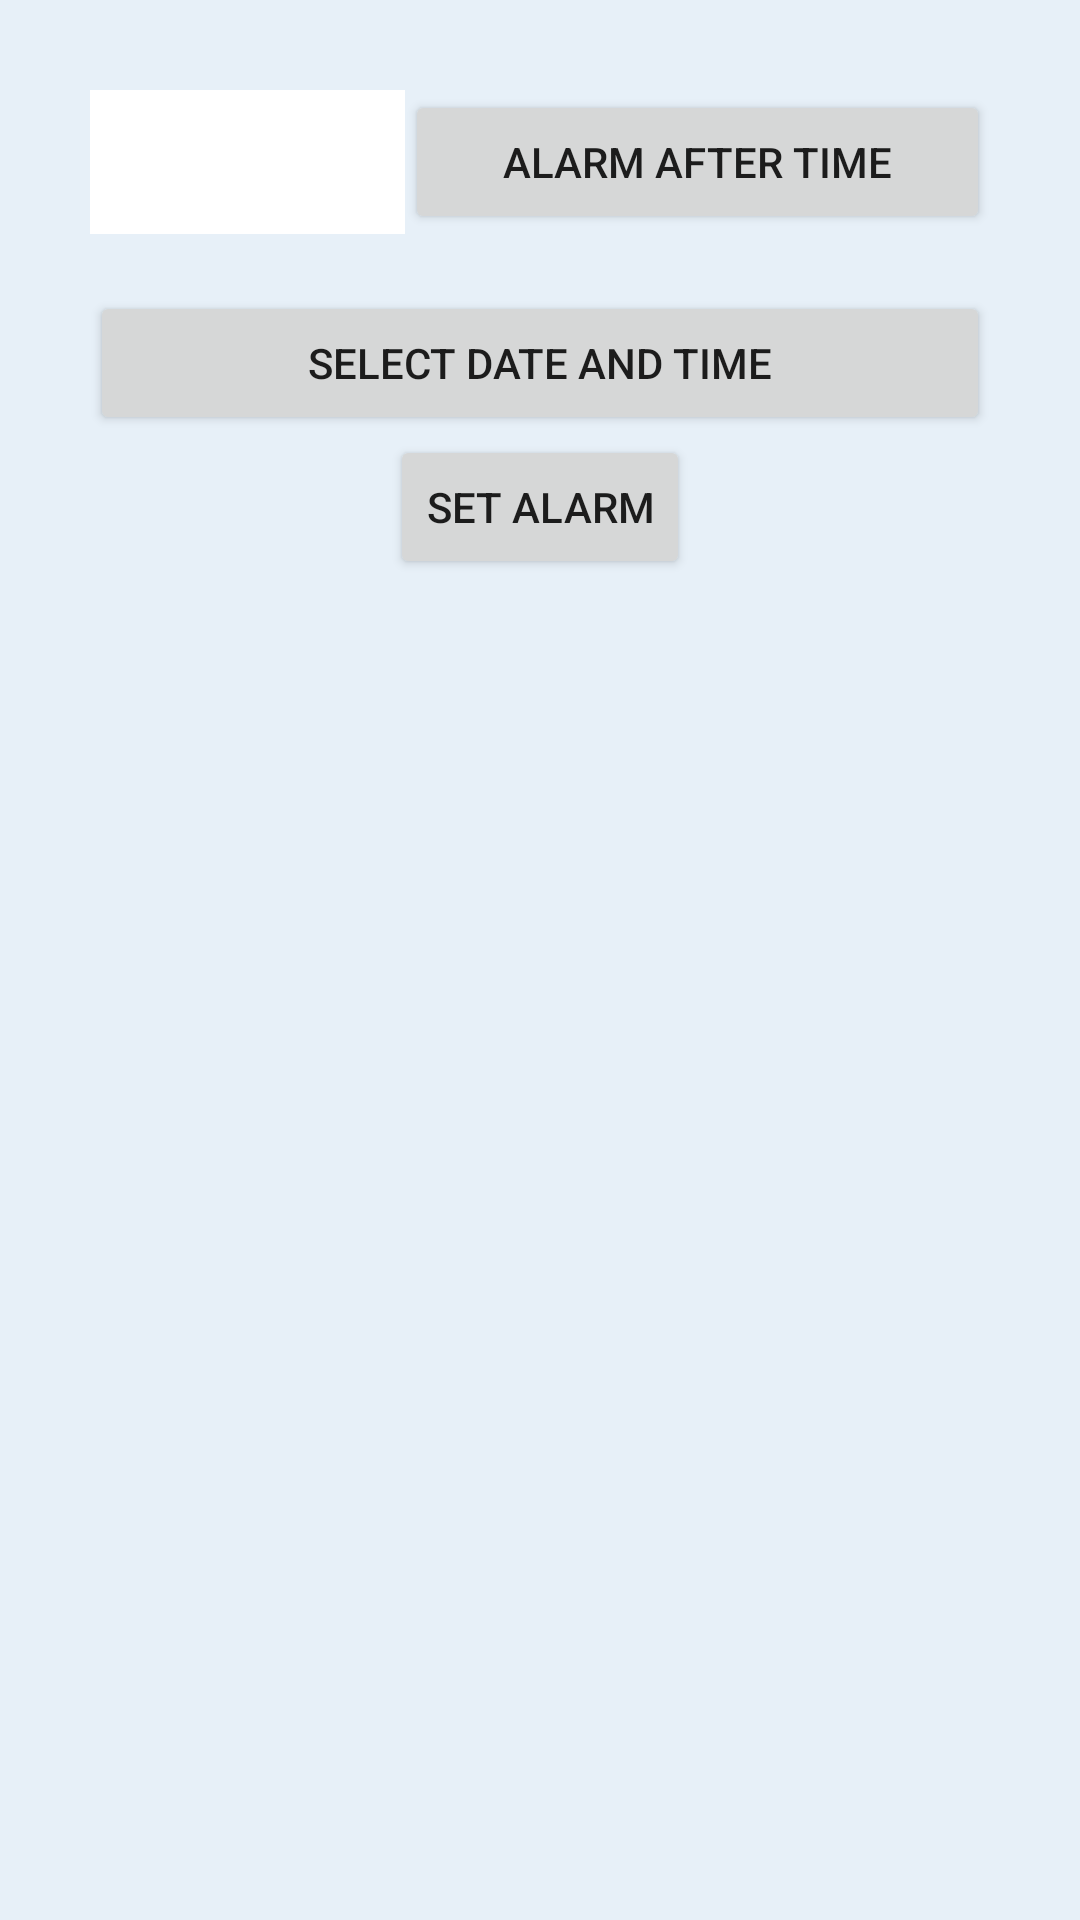

Produce the Android XML layout that renders to this screen, including the resource entries it uses.
<!-- AndroidManifest.xml: application theme Theme.EliMorse -->
<!-- res/layout/activity_reminder.xml -->
<?xml version="1.0" encoding="utf-8"?>
<LinearLayout xmlns:android="http://schemas.android.com/apk/res/android"
    xmlns:app="http://schemas.android.com/apk/res-auto"
    xmlns:tools="http://schemas.android.com/tools"
    android:layout_width="match_parent"
    android:layout_height="match_parent"
    android:orientation="vertical"
    android:gravity="center_horizontal"
    android:padding="30dp"
    android:background="#E7F0F8"
    tools:context=".Reminder">


    <LinearLayout
        android:layout_width="match_parent"
        android:layout_height="wrap_content"
        android:orientation="horizontal">

        <EditText
            android:id="@+id/etTimeAfter"
            android:layout_width="wrap_content"
            android:layout_height="match_parent"
            android:layout_weight="1"
            android:background="#FFFFFF"
            android:padding="7dp"
            android:ems="10"
            android:inputType="number" />

        <Button
            android:id="@+id/bAddTimeAlarm"
            android:layout_width="match_parent"
            android:layout_height="wrap_content"
            android:layout_weight="1"
            android:text="Alarm after time" />
    </LinearLayout>

    <TextView
        android:id="@+id/tvWhere"
        android:layout_width="wrap_content"
        android:layout_height="wrap_content" />

    <Button
        android:id="@+id/bWhere"
        android:layout_width="match_parent"
        android:layout_height="wrap_content"
        android:text="Select date and time" />

    <Button
        android:id="@+id/bSetAlarm"
        android:layout_width="wrap_content"
        android:layout_height="wrap_content"
        android:text="Set Alarm"/>

</LinearLayout>
<!-- resources referenced by this layout -->
<resources>
  <style name="Theme.EliMorse" parent="Theme.AppCompat.Light">
          
          <item name="colorPrimary">@color/purple_500</item>
          <item name="colorPrimaryVariant">@color/purple_700</item>
          <item name="colorOnPrimary">@color/white</item>
          
          <item name="colorSecondary">@color/teal_200</item>
          <item name="colorSecondaryVariant">@color/teal_700</item>
          <item name="colorOnSecondary">@color/black</item>
          
          <item name="android:statusBarColor">?attr/colorPrimaryVariant</item>
          
      </style>
  <color name="purple_500">#FF6200EE</color>
  <color name="purple_700">#FF3700B3</color>
  <color name="white">#FFFFFFFF</color>
  <color name="teal_200">#FF03DAC5</color>
  <color name="teal_700">#FF018786</color>
  <color name="black">#FF000000</color>
</resources>
